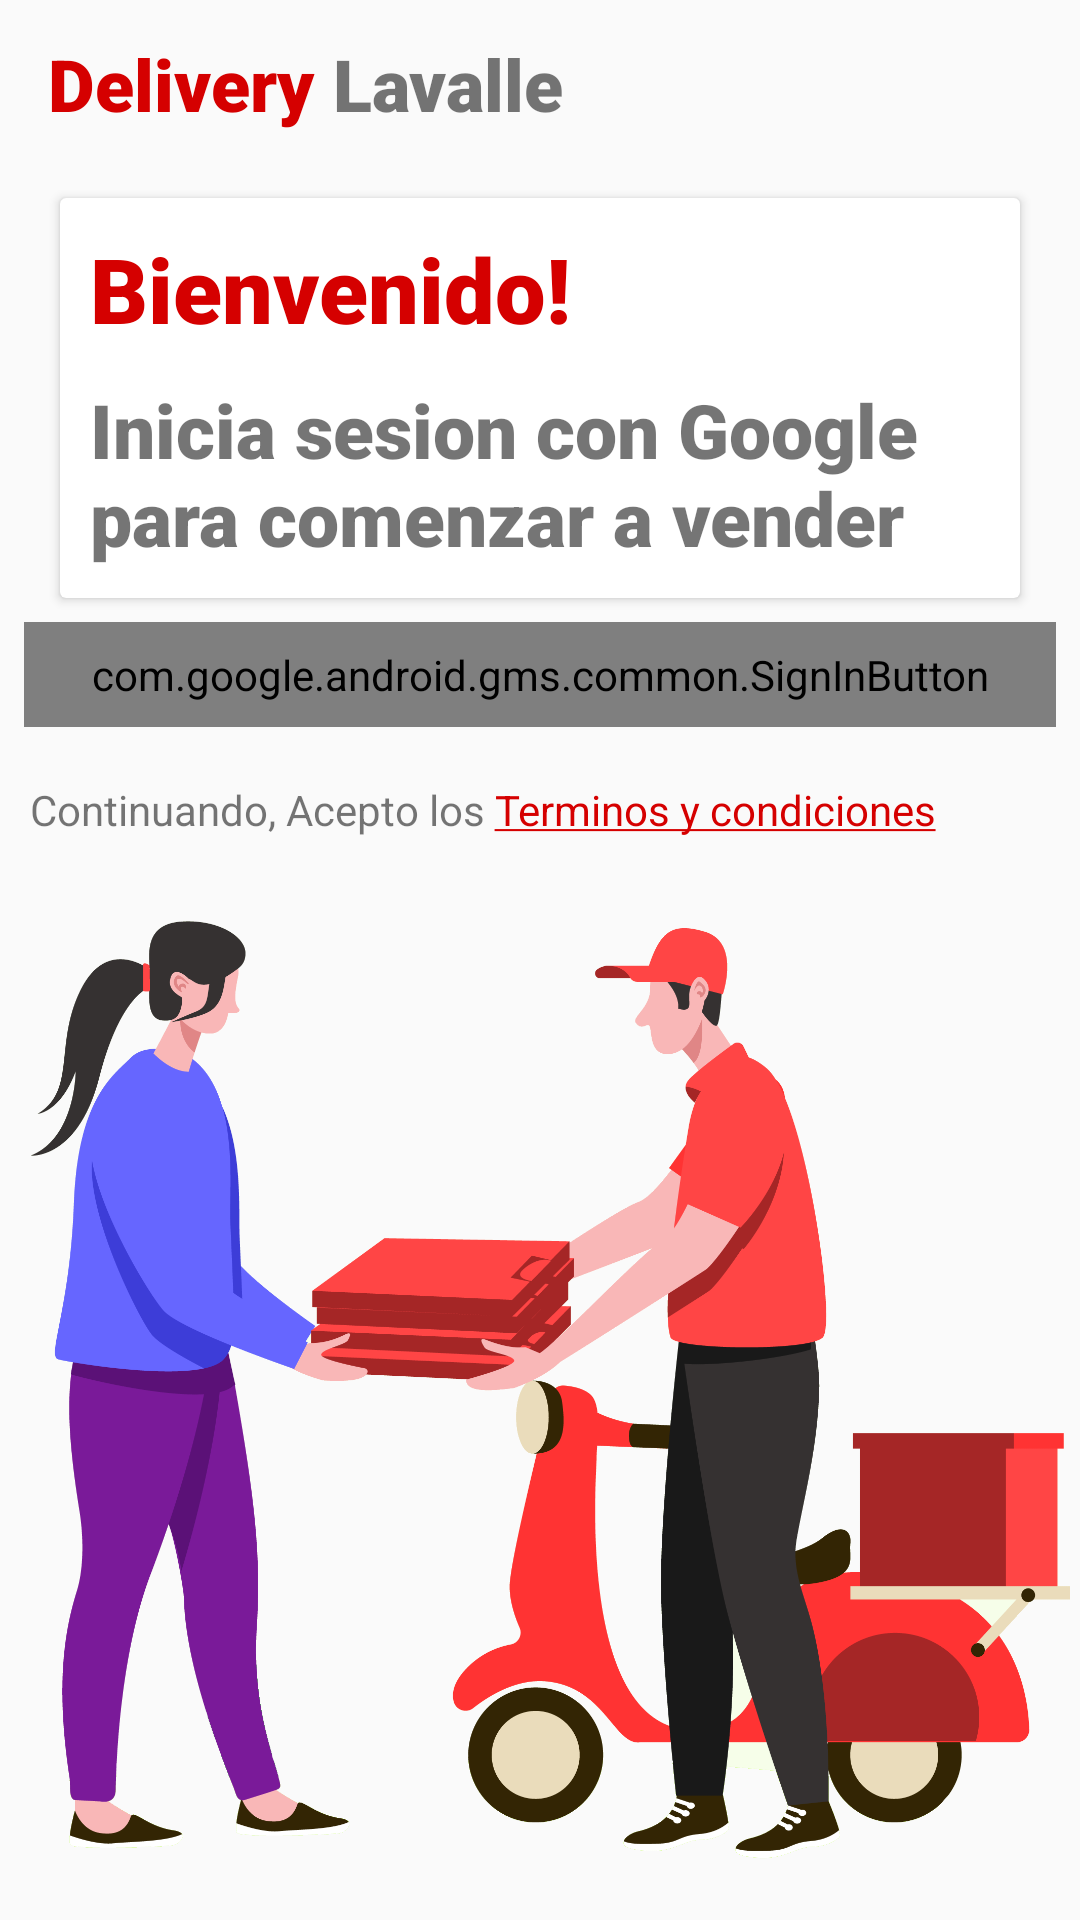

Layout XML and referenced resources for this Android screen:
<!-- AndroidManifest.xml: application theme AppTheme -->
<!-- res/layout/login_fragment.xml -->
<LinearLayout xmlns:android="http://schemas.android.com/apk/res/android"
    xmlns:app="http://schemas.android.com/apk/res-auto"
    xmlns:tools="http://schemas.android.com/tools"
    android:layout_width="match_parent"
    android:layout_height="match_parent"
    android:orientation="vertical"
    tools:context="ui.login.LoginFragment">


    <include
        android:id="@+id/internal_app_bar"
        layout="@layout/app_bar" />
    <androidx.cardview.widget.CardView
        android:id="@+id/cardView2"
        android:layout_width="match_parent"
        android:layout_height="wrap_content"
        android:layout_marginTop="10dp"
        android:layout_marginLeft="20dp"
        android:layout_marginRight="20dp">

        <LinearLayout
            android:layout_width="match_parent"
            android:layout_height="match_parent"
            android:layout_margin="10dp"
            android:orientation="vertical">

            <TextView
                android:layout_width="match_parent"
                android:layout_height="wrap_content"
                android:textColor="@color/red"
                android:fontFamily="sans-serif-black"
                android:text="@string/welcome_message"
                android:textSize="30sp" />

            <TextView
                android:layout_width="match_parent"
                android:layout_height="wrap_content"
                android:layout_marginTop="10dp"
                android:fontFamily="sans-serif-black"
                android:text="@string/welcome_message_subtitle"
                android:textSize="25sp" />

        </LinearLayout>
    </androidx.cardview.widget.CardView>

    <com.google.android.gms.common.SignInButton
        android:id="@+id/google_button_sigin"
        android:layout_width="match_parent"
        android:layout_height="wrap_content"
        android:layout_marginStart="8dp"
        android:layout_marginTop="8dp"
        android:layout_marginEnd="8dp"
        android:layout_marginBottom="8dp"
        android:padding="8dp"
        android:layout_gravity="center"
        />

    <TextView
        android:id="@+id/terms_and_conditions"
        android:layout_width="match_parent"
        android:layout_height="wrap_content"
        android:layout_margin="10dp"
        android:text="@string/terms_and_conditions" />
    <ProgressBar
        android:id="@+id/login_progress_bar"
        android:visibility="gone"
        android:layout_gravity="center|center_horizontal"
        android:layout_width="wrap_content"
        android:layout_height="wrap_content"/>

    <ImageView
        android:layout_width="wrap_content"
        android:layout_height="wrap_content"
        android:src="@drawable/screen1"
        android:layout_gravity="center_horizontal"/>

</LinearLayout>
<!-- res/layout/app_bar.xml (included above) -->
<?xml version="1.0" encoding="utf-8"?>
<androidx.constraintlayout.widget.ConstraintLayout xmlns:android="http://schemas.android.com/apk/res/android"
    android:layout_width="match_parent"
    android:layout_height="wrap_content"
    xmlns:tool="http://schemas.android.com/tools"
    >
    <Toolbar
        android:layout_width="match_parent"
        android:layout_height="?actionBarSize"
        android:id="@+id/toolbar"
        android:background="@color/colorPrimary"
        android:backgroundTint="@color/colorPrimary">

        <LinearLayout
            android:layout_width="match_parent"
            android:layout_height="match_parent"
            android:layout_marginLeft="15dp"
            android:orientation="horizontal">

            <TextView
                android:id="@+id/app_bar_1"
                android:layout_width="wrap_content"
                android:layout_height="wrap_content"
                android:layout_gravity="center_vertical"
                android:fontFamily="sans-serif-black"
                android:text="@string/delivery"
                android:textColor="@color/red"
                android:textSize="24dp" />
            <TextView
                android:id="@+id/app_bar_2"
                android:layout_width="wrap_content"
                android:layout_height="wrap_content"
                android:textSize="24dp"
                android:fontFamily="sans-serif-black"
                android:layout_gravity="center_vertical"
                android:text="@string/lavalle"/>

        </LinearLayout>
    </Toolbar>
</androidx.constraintlayout.widget.ConstraintLayout>
<!-- resources referenced by this layout -->
<resources>
  <color name="colorPrimary">#FAFAFA</color>
  <color name="red">#D50000</color>
  <!-- drawable screen1: png bitmap (drawable, 168545 bytes) -->
  <string name="delivery">Delivery</string>
  <string name="lavalle">\ Lavalle</string>
  <string name="terms_and_conditions">Continuando, Acepto los <a href="https://www.deliverylavalle.com.ar/terminosycondiciones">Terminos y condiciones</a></string>
  <string name="welcome_message">Bienvenido!</string>
  <string name="welcome_message_subtitle">Inicia sesion con Google para comenzar a vender</string>
  <style name="AppTheme" parent="Theme.AppCompat.Light.NoActionBar">
          
          <item name="colorPrimary">@color/redDark</item>
          <item name="colorPrimaryDark">@color/colorPrimaryDark</item>
          <item name="colorAccent">@color/red</item>
      </style>
  <color name="redDark">#D50000</color>
  <color name="colorPrimaryDark">#40000000</color>
</resources>
